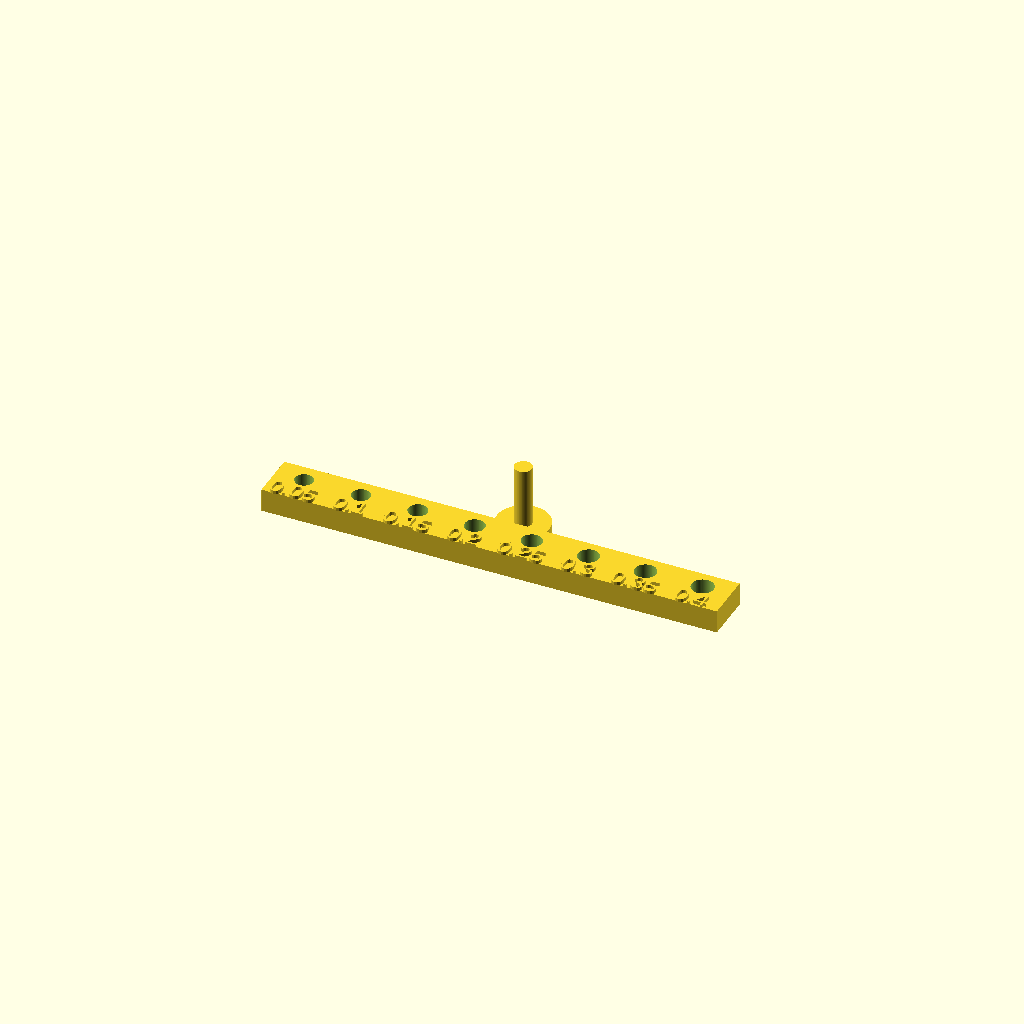
Cell 1: the model at its default parameters.
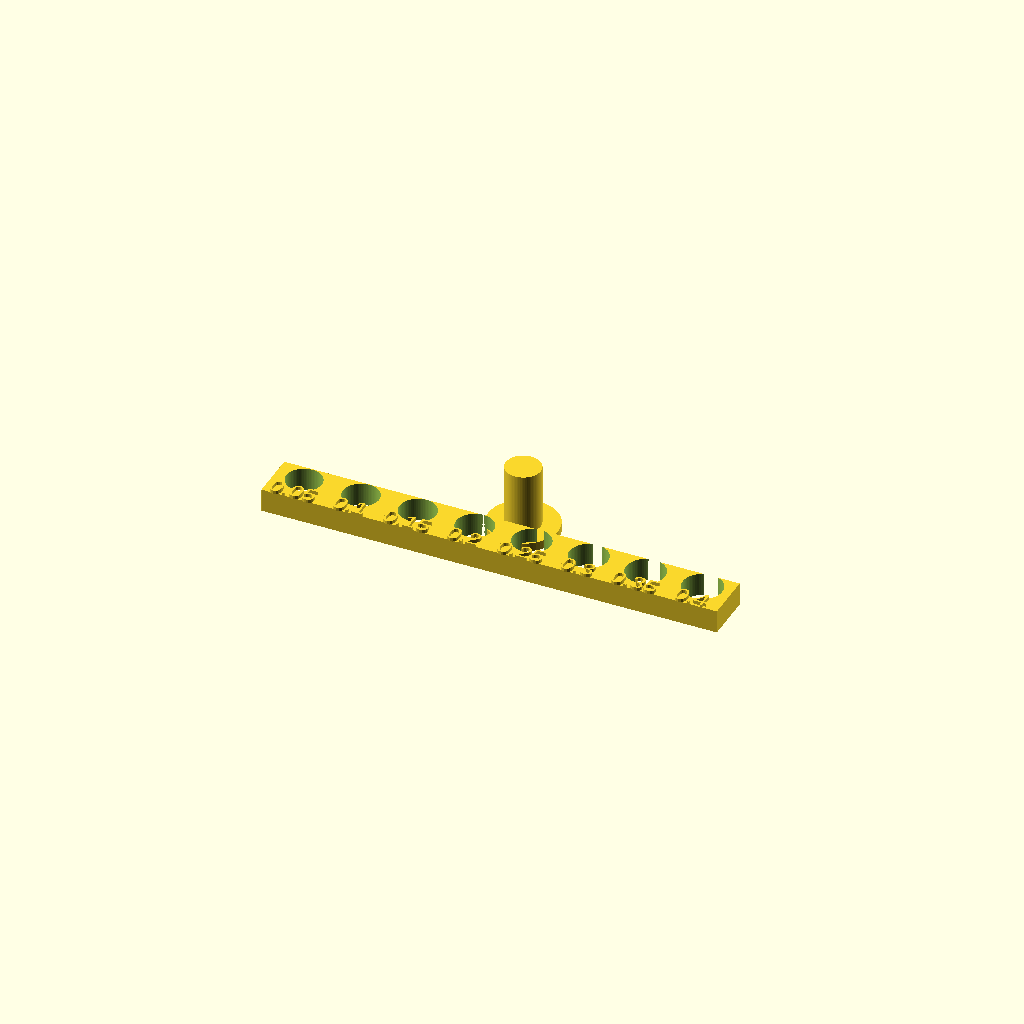
Cell 2: peg_d = 6 (everything else at default).
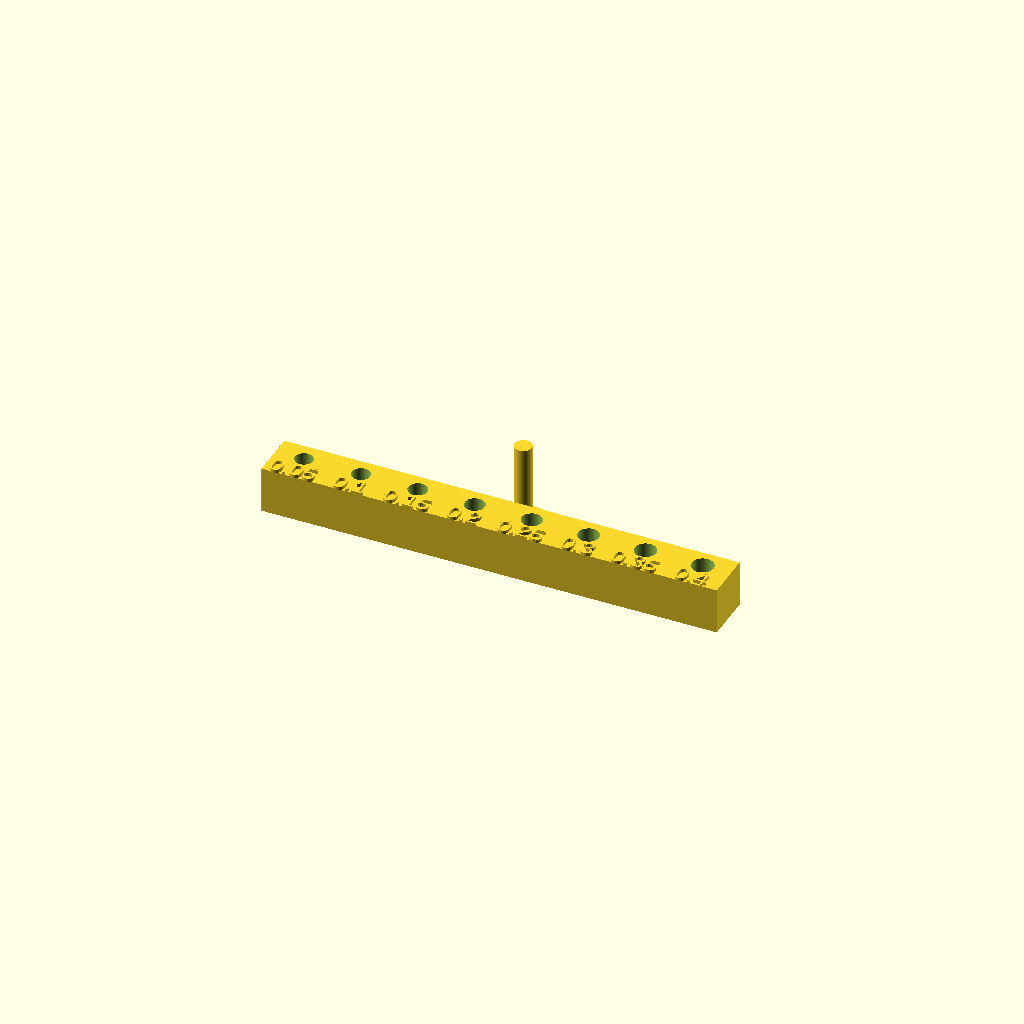
Cell 3: plate_t = 8 (everything else at default).
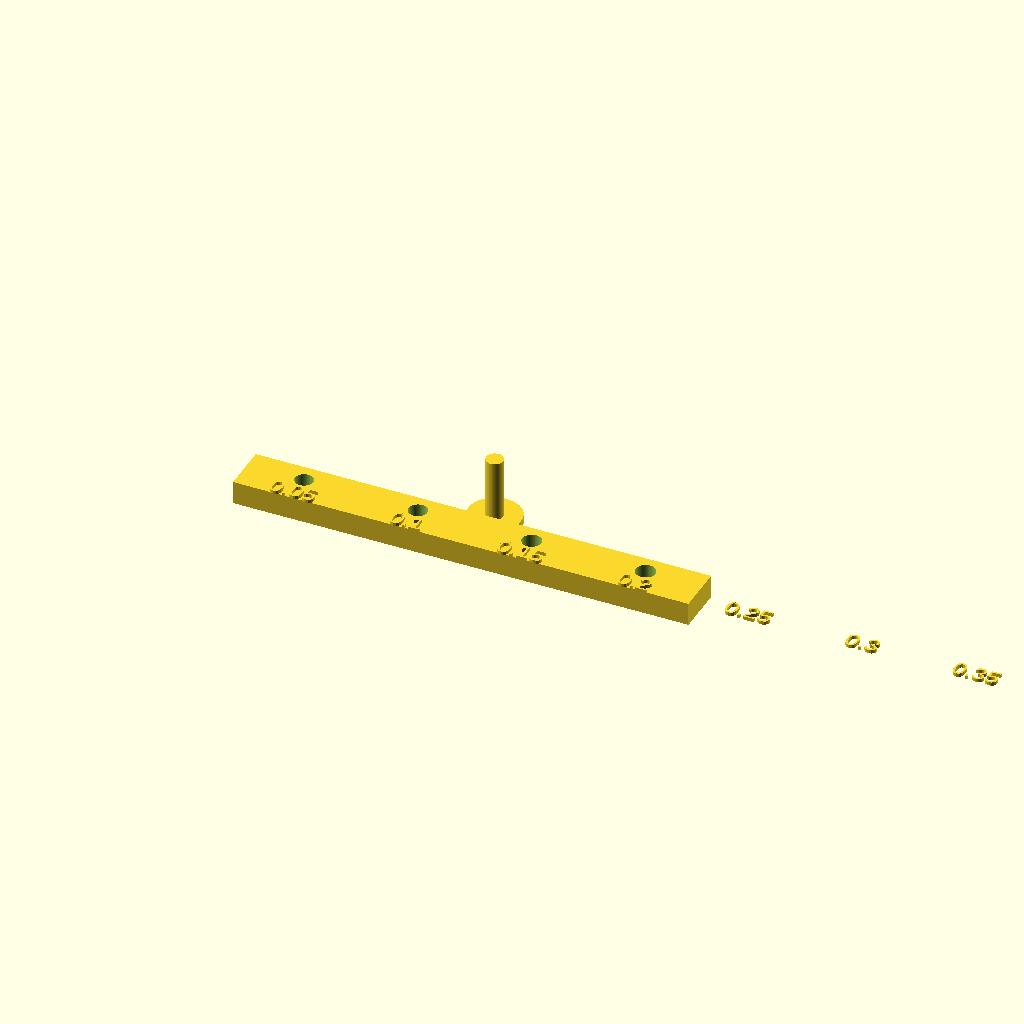
Cell 4 — pitch set to 19.6, the other parameters unchanged.
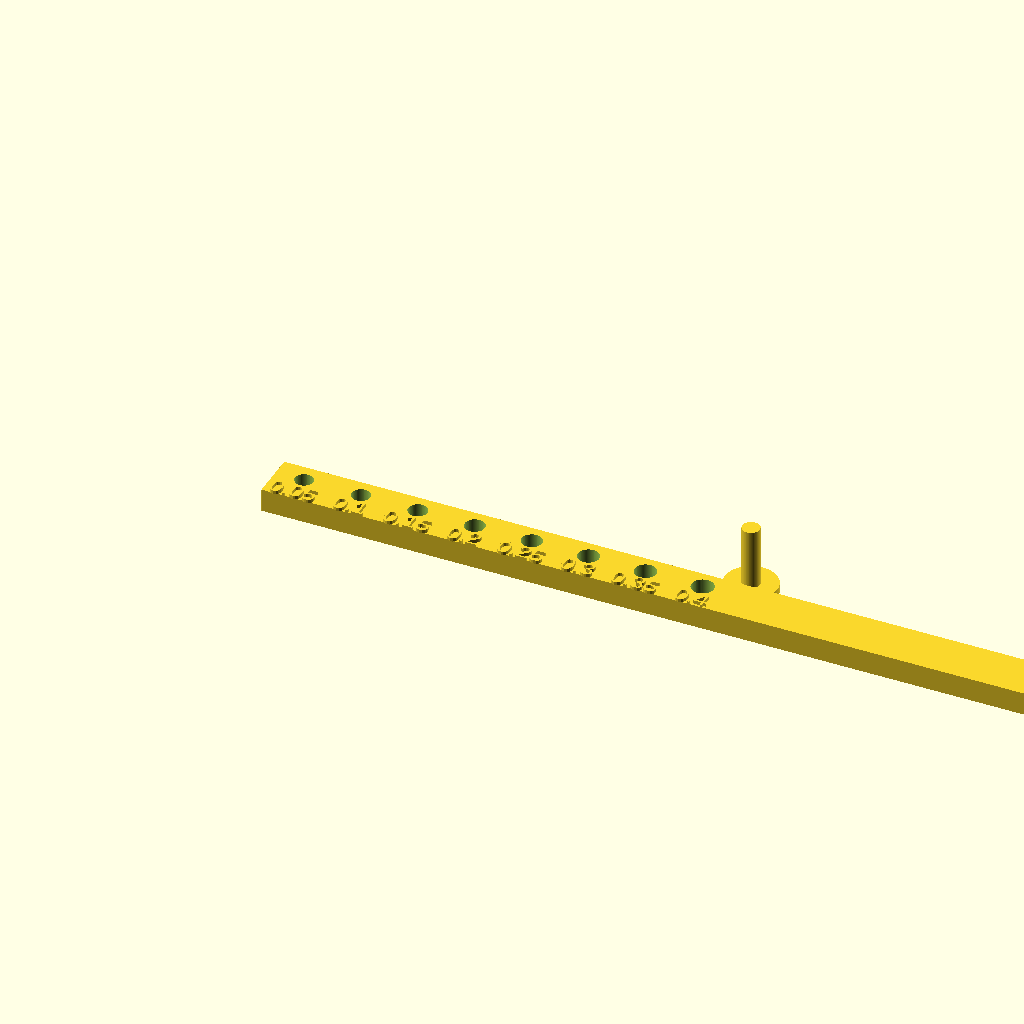
Cell 5: the same model with plate_w = 156.8.
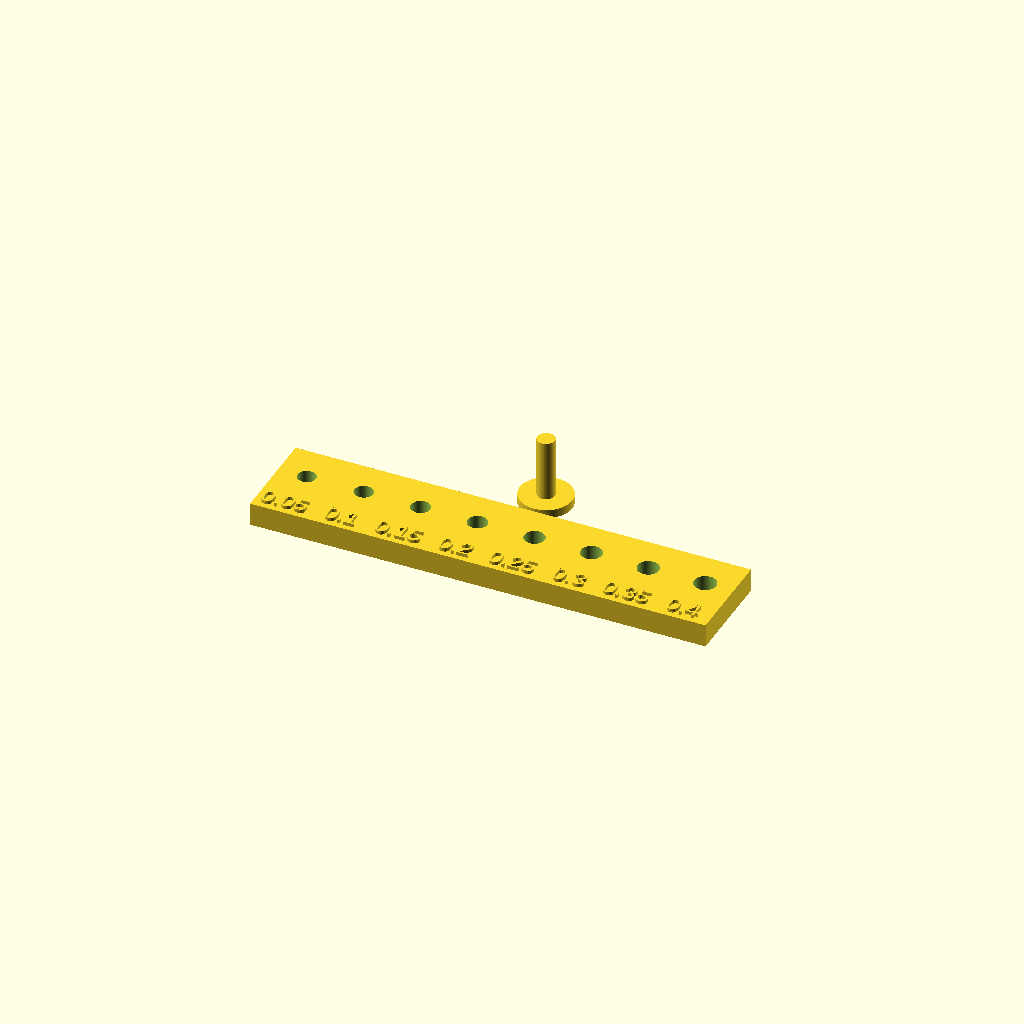
Cell 6: plate_h = 16.799999999999997 (everything else at default).
One fixed orthographic camera (rotation 55°, 0°, 25°; colour scheme Cornfield) for every cell.
Source of the model, projects/folding-wall-hook/pin-fit-coupon.scad:
// Demiourgos fit-test coupon — generated.
// Print once. For each labeled hole, try the reference peg; the tightest
// hole that gives the fit you want is your calibrated per-side clearance.
peg_d      = 3;
plate_t    = 4;
clearances = [0.05, 0.1, 0.15, 0.2, 0.25, 0.3, 0.35, 0.4];
pitch      = 9.8;
n          = len(clearances);
plate_w    = 78.4;
plate_h    = 8.399999999999999;
label_size = 3;

module coupon_plate() {
    difference() {
        translate([-pitch/2, -plate_h/2, 0]) cube([plate_w, plate_h, plate_t]);
        for (i = [0:n-1])
            translate([i*pitch, plate_h*0.12, -1])
                cylinder(h = plate_t + 2, d = peg_d + 2*clearances[i], $fn = 72);
    }
    // Raised clearance labels.
    for (i = [0:n-1])
        translate([i*pitch, -plate_h*0.36, plate_t])
            linear_extrude(0.6)
                text(str(clearances[i]), size = label_size, halign = "center", valign = "center");
}

module reference_peg() {
    // Stands apart so it prints as its own body.
    peg_h = plate_t + 8;
    translate([plate_w/2 - pitch/2, plate_h, 0]) {
        cylinder(h = 1.5, d = peg_d + 6, $fn = 72);       // grip base
        cylinder(h = peg_h, d = peg_d, $fn = 72);          // the gauge pin
    }
}

coupon_plate();
reference_peg();
Customizer parameters (derived from the source; name, type, default, range or options):
peg_d: number, default 3
plate_t: number, default 4
pitch: number, default 9.8
plate_w: number, default 78.4
plate_h: number, default 8.399999999999999
label_size: number, default 3
